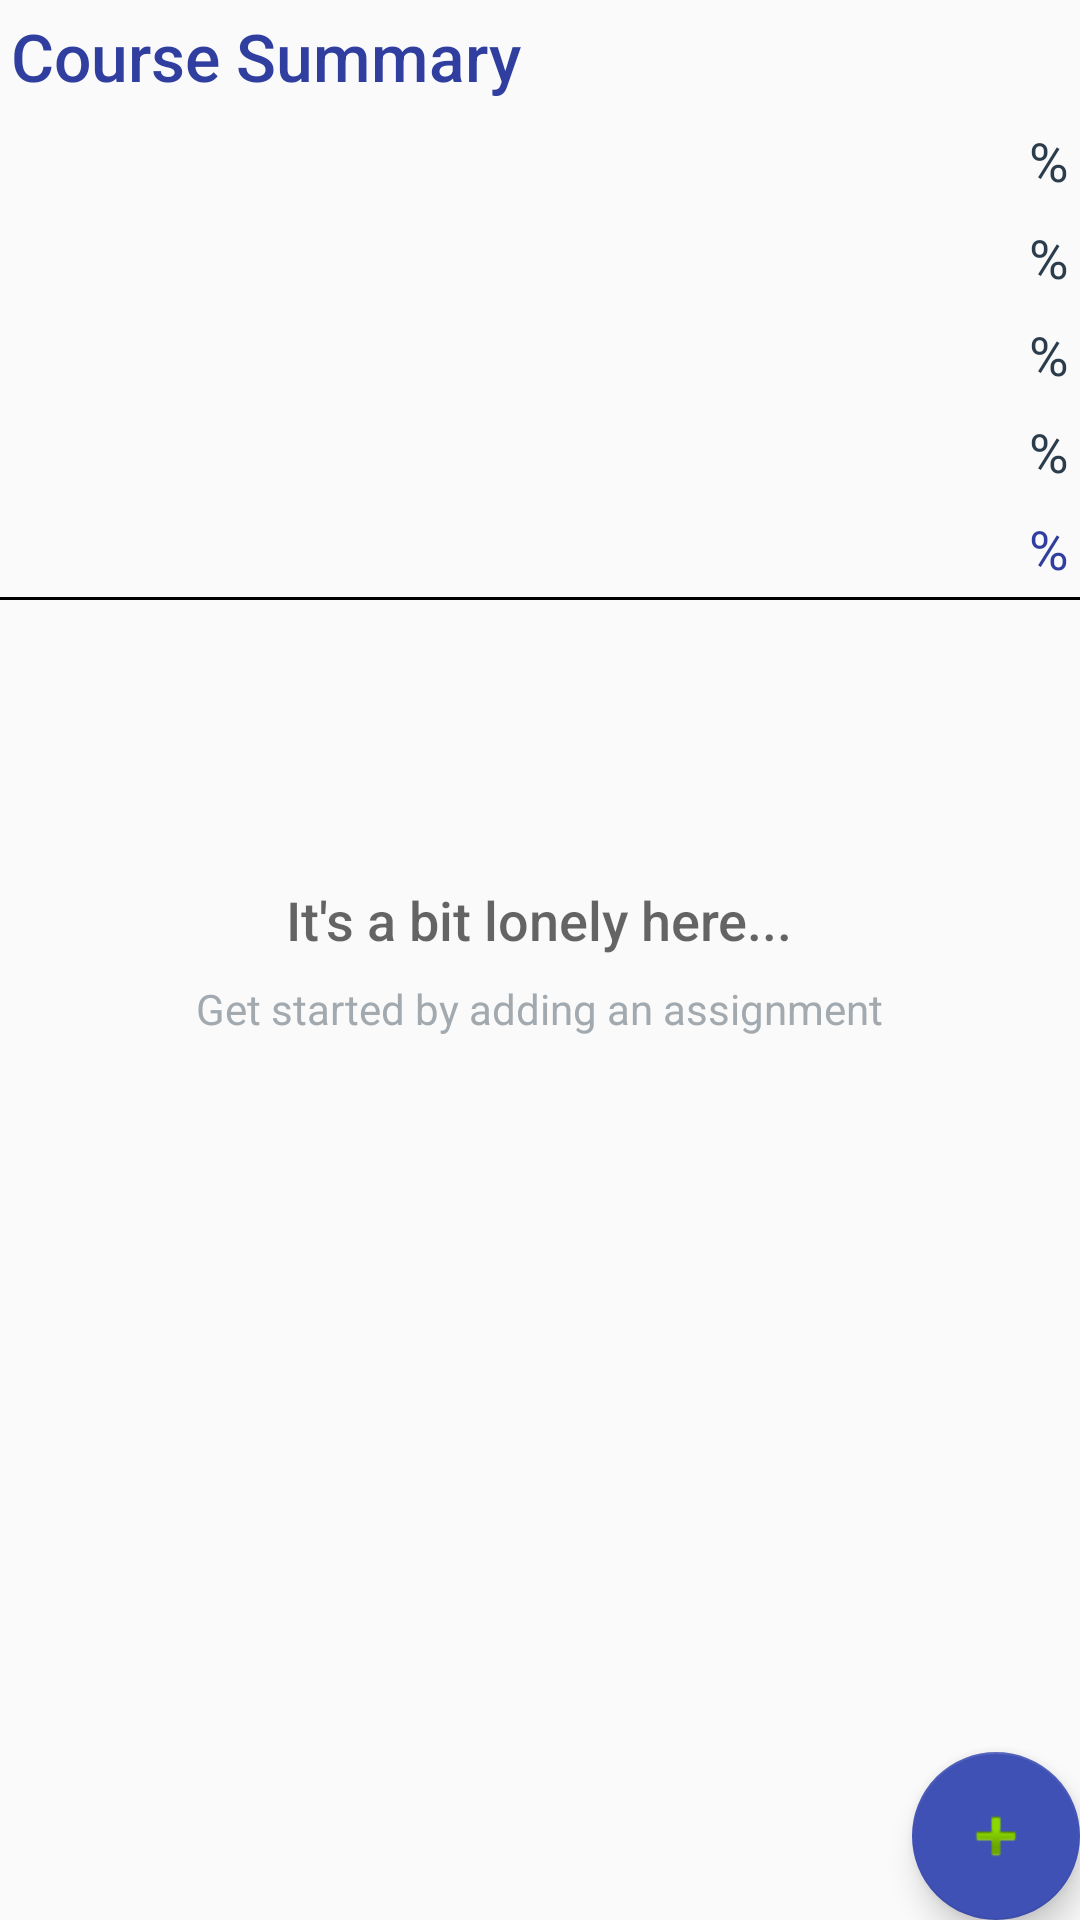

This screen was rendered from an Android layout file. Write that file and the resources it references.
<!-- AndroidManifest.xml: activity theme AssignmentCatalogActivity -->
<!-- res/layout/activity_assignment_catalog.xml -->
<?xml version="1.0" encoding="utf-8"?>
<RelativeLayout
    xmlns:android="http://schemas.android.com/apk/res/android"
    xmlns:tools="http://schemas.android.com/tools"
    android:layout_width="match_parent"
    android:layout_height="match_parent"
    tools:context=".AssignmentCatalogActivity">


    
    <LinearLayout
        android:id="@+id/CourseSummary_LinearLayout"
        android:layout_width="match_parent"
        android:layout_height="wrap_content"
        android:orientation="vertical"
        android:padding="@dimen/activity_margin">

        
        <TextView
            android:id="@+id/CourseSummaryTitle_TextView"
            android:layout_width="match_parent"
            android:layout_height="wrap_content"
            android:padding="4dp"
            android:fontFamily="sans-serif-medium"
            android:textAppearance="?android:textAppearanceLarge"
            android:textColor="@color/colorPrimaryDark"
            android:text="@string/course_summary"  />

        
        <RelativeLayout
            android:layout_width="match_parent"
            android:layout_height="wrap_content"
            android:padding="4dp">

            
            <TextView
                android:id="@+id/Category1Name_TextView"
                android:layout_width="wrap_content"
                android:layout_height="wrap_content"
                android:fontFamily="sans-serif-medium"
                android:textAppearance="?android:textAppearanceMedium"
                android:textColor="#2B3D4D"
                tools:text="CategoryName_TextView"  />

            
            <TextView
                android:id="@+id/Category1ScorePercent_TextView"
                android:layout_width="wrap_content"
                android:layout_height="wrap_content"
                android:layout_alignParentRight="true"
                android:fontFamily="sans-serif"
                android:textAppearance="?android:textAppearanceMedium"
                android:textColor="#2B3D4D"
                android:text="%"/>

            
            <TextView
                android:id="@+id/Category1Score_TextView"
                android:layout_width="wrap_content"
                android:layout_height="wrap_content"
                android:layout_toLeftOf="@id/Category1ScorePercent_TextView"
                android:fontFamily="sans-serif"
                android:textAppearance="?android:textAppearanceMedium"
                android:textColor="#2B3D4D"
                tools:text="100"/>
        </RelativeLayout>

        
        <RelativeLayout
            android:layout_width="match_parent"
            android:layout_height="wrap_content"
            android:padding="4dp">

            
            <TextView
                android:id="@+id/Category2Name_TextView"
                android:layout_width="wrap_content"
                android:layout_height="wrap_content"
                android:fontFamily="sans-serif-medium"
                android:textAppearance="?android:textAppearanceMedium"
                android:textColor="#2B3D4D"
                tools:text="CategoryName_TextView"  />

            
            <TextView
                android:id="@+id/Category2ScorePercent_TextView"
                android:layout_width="wrap_content"
                android:layout_height="wrap_content"
                android:layout_alignParentRight="true"
                android:fontFamily="sans-serif"
                android:textAppearance="?android:textAppearanceMedium"
                android:textColor="#2B3D4D"
                android:text="%"/>

            
            <TextView
                android:id="@+id/Category2Score_TextView"
                android:layout_width="wrap_content"
                android:layout_height="wrap_content"
                android:layout_toLeftOf="@id/Category2ScorePercent_TextView"
                android:fontFamily="sans-serif"
                android:textAppearance="?android:textAppearanceMedium"
                android:textColor="#2B3D4D"
                tools:text="100"/>
        </RelativeLayout>

        
        <RelativeLayout
            android:layout_width="match_parent"
            android:layout_height="wrap_content"
            android:padding="4dp">

            
            <TextView
                android:id="@+id/Category3Name_TextView"
                android:layout_width="wrap_content"
                android:layout_height="wrap_content"
                android:fontFamily="sans-serif-medium"
                android:textAppearance="?android:textAppearanceMedium"
                android:textColor="#2B3D4D"
                tools:text="CategoryName_TextView"  />

            
            <TextView
                android:id="@+id/Category3ScorePercent_TextView"
                android:layout_width="wrap_content"
                android:layout_height="wrap_content"
                android:layout_alignParentRight="true"
                android:fontFamily="sans-serif"
                android:textAppearance="?android:textAppearanceMedium"
                android:textColor="#2B3D4D"
                android:text="%"/>

            
            <TextView
                android:id="@+id/Category3Score_TextView"
                android:layout_width="wrap_content"
                android:layout_height="wrap_content"
                android:layout_toLeftOf="@id/Category3ScorePercent_TextView"
                android:fontFamily="sans-serif"
                android:textAppearance="?android:textAppearanceMedium"
                android:textColor="#2B3D4D"
                tools:text="100"/>
        </RelativeLayout>

        
        <RelativeLayout
            android:layout_width="match_parent"
            android:layout_height="wrap_content"
            android:padding="4dp">

            
            <TextView
                android:id="@+id/Category4Name_TextView"
                android:layout_width="wrap_content"
                android:layout_height="wrap_content"
                android:fontFamily="sans-serif-medium"
                android:textAppearance="?android:textAppearanceMedium"
                android:textColor="#2B3D4D"
                tools:text="CategoryName_TextView"  />

            
            <TextView
                android:id="@+id/Category4ScorePercent_TextView"
                android:layout_width="wrap_content"
                android:layout_height="wrap_content"
                android:layout_alignParentRight="true"
                android:fontFamily="sans-serif"
                android:textAppearance="?android:textAppearanceMedium"
                android:textColor="#2B3D4D"
                android:text="%"/>

            
            <TextView
                android:id="@+id/Category4Score_TextView"
                android:layout_width="wrap_content"
                android:layout_height="wrap_content"
                android:layout_toLeftOf="@id/Category4ScorePercent_TextView"
                android:fontFamily="sans-serif"
                android:textAppearance="?android:textAppearanceMedium"
                android:textColor="#2B3D4D"
                tools:text="100"/>
        </RelativeLayout>

        
        <RelativeLayout
            android:layout_width="match_parent"
            android:layout_height="wrap_content"
            android:padding="4dp">

            
            <TextView
                android:id="@+id/CategoryTotalName_TextView"
                android:layout_width="wrap_content"
                android:layout_height="wrap_content"
                android:fontFamily="sans-serif-medium"
                android:textAppearance="?android:textAppearanceMedium"
                android:textColor="@color/colorPrimaryDark"
                tools:text="CourseGrade_TextView"  />

            
            <TextView
                android:id="@+id/TotalScorePercent_TextView"
                android:layout_width="wrap_content"
                android:layout_height="wrap_content"
                android:layout_alignParentRight="true"
                android:fontFamily="sans-serif"
                android:textAppearance="?android:textAppearanceMedium"
                android:textColor="@color/colorPrimaryDark"
                android:text="%"/>

            
            <TextView
                android:id="@+id/CategoryTotalScore_TextView"
                android:layout_width="wrap_content"
                android:layout_height="wrap_content"
                android:layout_toLeftOf="@id/TotalScorePercent_TextView"
                android:fontFamily="sans-serif"
                android:textAppearance="?android:textAppearanceMedium"
                android:textColor="@color/colorPrimaryDark"
                tools:text="100"/>
        </RelativeLayout>

        
        <View
            android:layout_width="match_parent"
            android:layout_height="1dp"
            android:layout_marginTop="@dimen/activity_margin"
            android:background="@android:color/black" />

    </LinearLayout>

    
    <ListView
        android:id="@+id/Assignments_ListView"
        android:orientation="vertical"
        android:layout_below="@id/CourseSummary_LinearLayout"
        android:layout_width="match_parent"
        android:layout_height="match_parent"
        android:drawSelectorOnTop="true"/>

    <android.support.design.widget.FloatingActionButton
        android:id="@+id/fab"
        android:layout_width="wrap_content"
        android:layout_height="wrap_content"
        android:layout_alignParentBottom="true"
        android:layout_alignParentRight="true"
        android:layout_margin="@dimen/fab_margin"
        android:src="@android:drawable/ic_input_add"  />



    
    <RelativeLayout
        android:id="@+id/empty_view"
        android:layout_width="wrap_content"
        android:layout_height="wrap_content"
        android:layout_centerInParent="true">

        <TextView
            android:id="@+id/empty_title_text"
            android:layout_width="wrap_content"
            android:layout_height="wrap_content"
            android:layout_centerHorizontal="true"
            android:fontFamily="sans-serif-medium"
            android:text="@string/empty_view_title_text"
            android:textAppearance="?android:textAppearanceMedium"/>

        <TextView
            android:id="@+id/empty_subtitle_text"
            android:layout_width="wrap_content"
            android:layout_height="wrap_content"
            android:layout_below="@+id/empty_title_text"
            android:layout_centerHorizontal="true"
            android:fontFamily="sans-serif"
            android:paddingTop="8dp"
            android:text="@string/empty_assignmentview_subtitle_text"
            android:textAppearance="?android:textAppearanceSmall"
            android:textColor="#A2AAB0"/>

    </RelativeLayout>


</RelativeLayout>
<!-- resources referenced by this layout -->
<resources>
  <color name="colorPrimaryDark">#303F9F</color>
  <string name="course_summary">Course Summary</string>
  <string name="empty_assignmentview_subtitle_text">Get started by adding an assignment</string>
  <string name="empty_view_title_text">It\'s a bit lonely here...</string>
  <style name="AssignmentCatalogActivity" parent="Theme.AppCompat.Light.DarkActionBar">
          <item name="colorPrimary">@color/colorAccent</item>
          <item name="colorPrimaryDark">@color/colorAccentDark</item>
          <item name="colorAccent">@color/colorPrimary</item>
      </style>
  <color name="colorAccent">#F44336</color>
  <color name="colorAccentDark">#D32F2F</color>
  <color name="colorPrimary">#3F51B5</color>
</resources>
